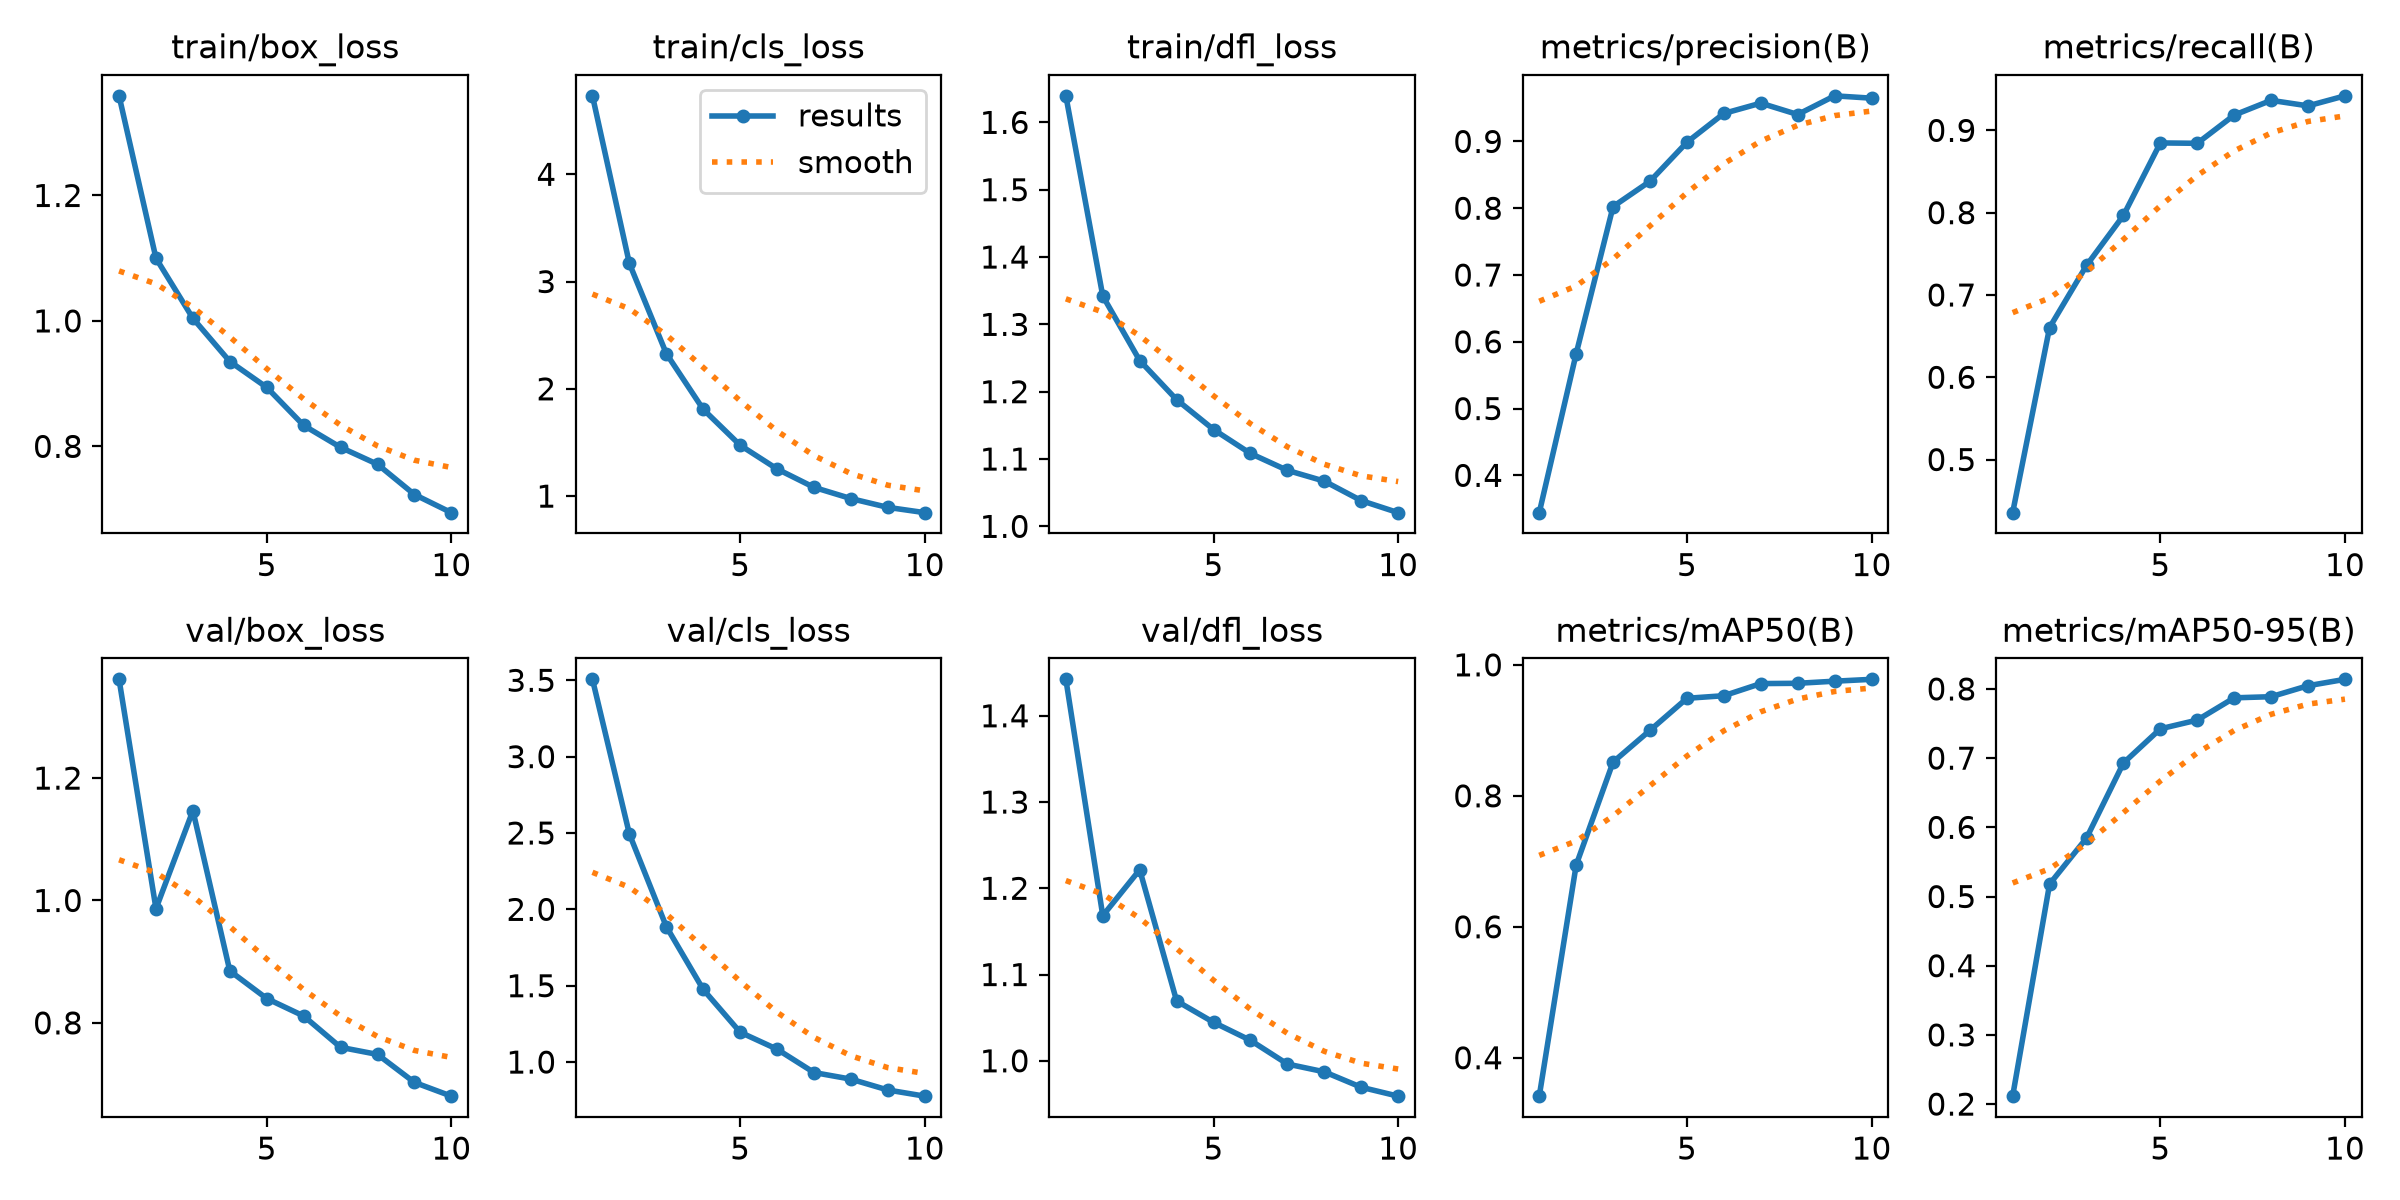

Data behind this chart, as committed beside it:
epoch, time, train/box_loss, train/cls_loss, train/dfl_loss, metrics/precision(B), metrics/recall(B), metrics/mAP50(B), metrics/mAP50-95(B), val/box_loss, val/cls_loss, val/dfl_loss, lr/pg0, lr/pg1, lr/pg2
1, 67.65, 1.359, 4.732, 1.639, 0.3441, 0.4355, 0.3414, 0.2115, 1.361, 3.506, 1.442, 9.50218e-05, 9.50218e-05, 9.50218e-05
2, 124.7, 1.1, 3.169, 1.342, 0.5823, 0.6604, 0.6944, 0.518, 0.9866, 2.493, 1.168, 0.0001715, 0.0001715, 0.0001715
3, 180.7, 1.004, 2.329, 1.246, 0.8025, 0.7359, 0.8516, 0.5845, 1.147, 1.887, 1.221, 0.0002291, 0.0002291, 0.0002291
4, 236.1, 0.9353, 1.809, 1.188, 0.8404, 0.7966, 0.9, 0.693, 0.885, 1.475, 1.069, 0.0002011, 0.0002011, 0.0002011
5, 291.8, 0.894, 1.474, 1.144, 0.8988, 0.8848, 0.9489, 0.7424, 0.8398, 1.195, 1.045, 0.0001727, 0.0001727, 0.0001727
6, 347.1, 0.8334, 1.253, 1.108, 0.9419, 0.8843, 0.9529, 0.755, 0.8112, 1.084, 1.024, 0.0001444, 0.0001444, 0.0001444
7, 402.8, 0.7984, 1.081, 1.083, 0.9574, 0.9186, 0.9714, 0.7872, 0.76, 0.9313, 0.9962, 0.0001161, 0.0001161, 0.0001161
8, 458.3, 0.7715, 0.9768, 1.067, 0.9403, 0.9365, 0.9718, 0.7888, 0.7484, 0.8881, 0.9872, 8.7802e-05, 8.7802e-05, 8.7802e-05
9, 513.9, 0.7232, 0.8948, 1.038, 0.9683, 0.9298, 0.975, 0.8047, 0.7027, 0.8169, 0.9693, 5.9488e-05, 5.9488e-05, 5.9488e-05
10, 569.5, 0.6943, 0.8456, 1.02, 0.9648, 0.942, 0.9779, 0.8139, 0.6802, 0.7766, 0.959, 3.1174e-05, 3.1174e-05, 3.1174e-05
